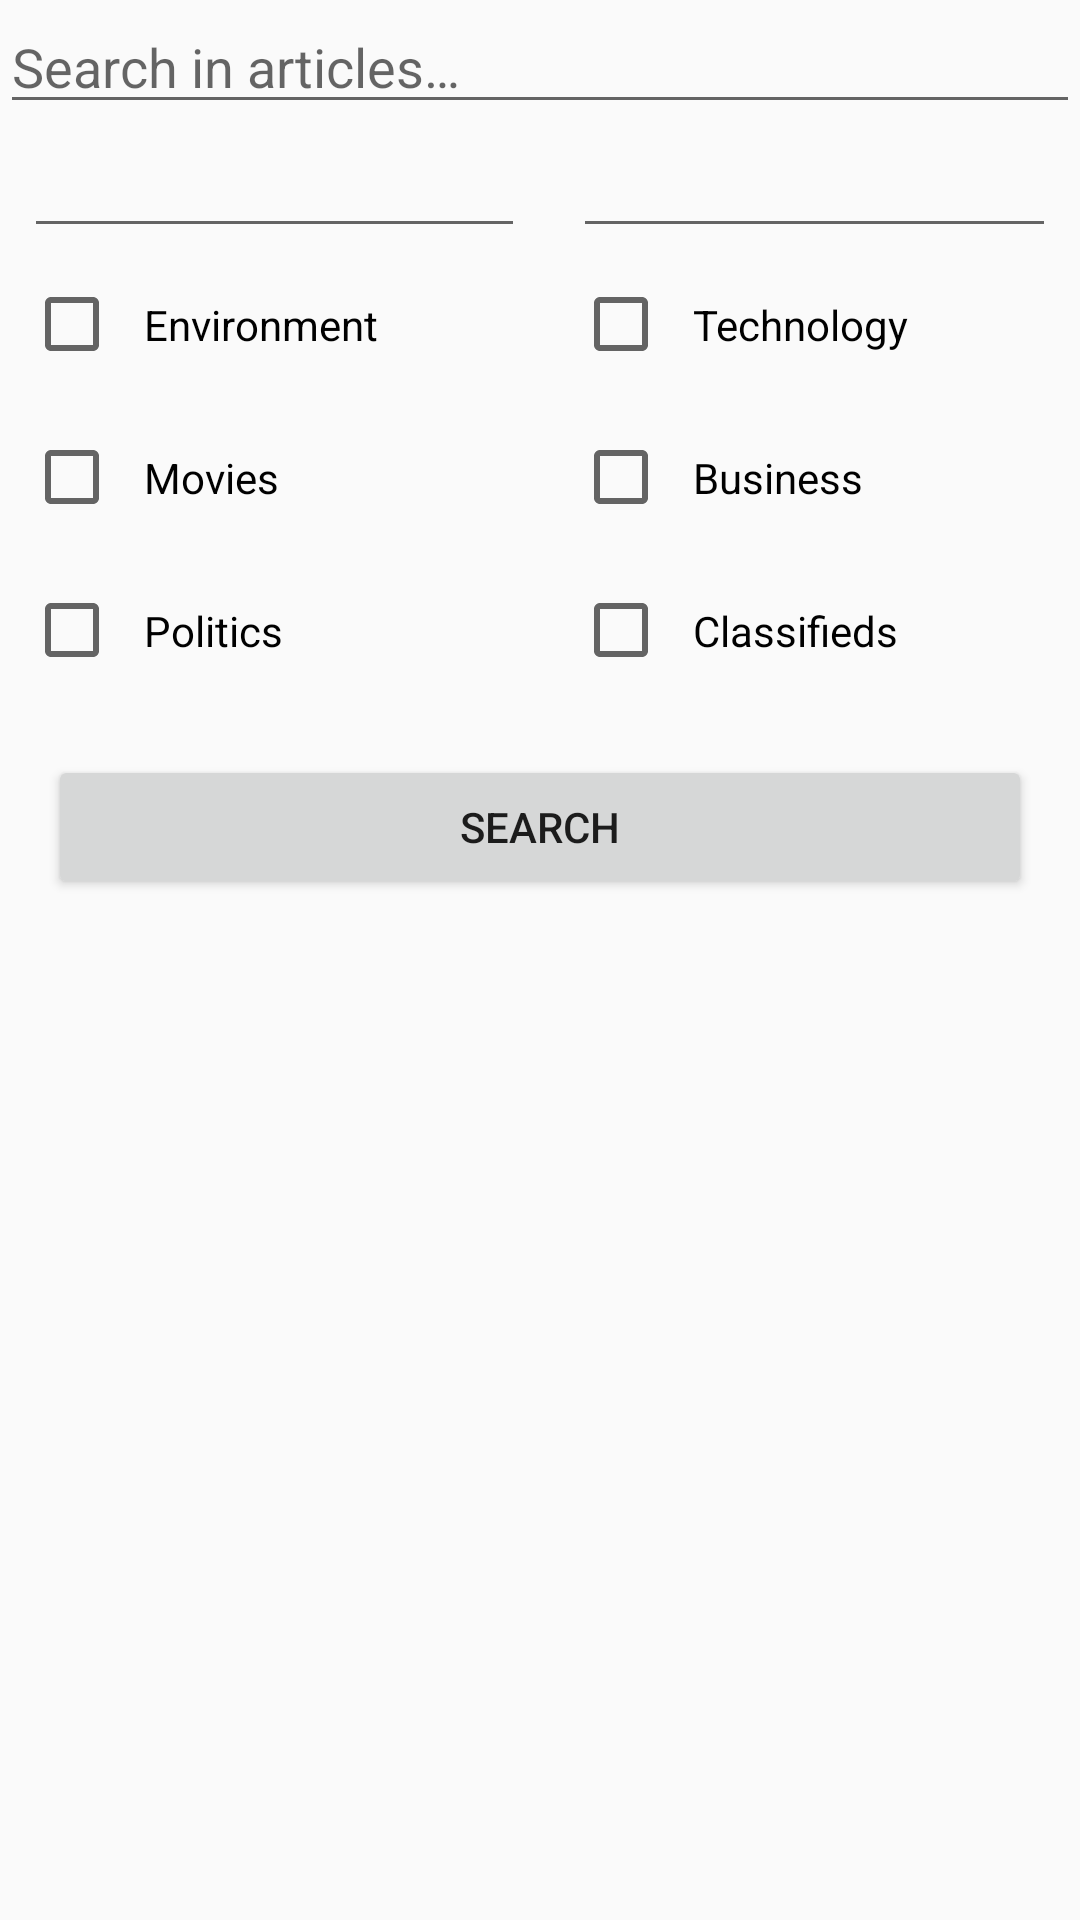

Write the Android layout XML for this screen, with the resource values it uses.
<!-- AndroidManifest.xml: application theme AppTheme -->
<!-- res/layout/activity_search.xml -->
<?xml version="1.0" encoding="utf-8"?>
<LinearLayout xmlns:android="http://schemas.android.com/apk/res/android"
    android:layout_width="match_parent"
    android:layout_height="match_parent"
    android:orientation="vertical">

    <EditText
        android:id="@+id/search_field"
        android:layout_width="match_parent"
        android:layout_height="wrap_content"
        android:ems="10"
        android:hint="@string/search_field_hint"
        android:inputType="textPersonName" />

    <LinearLayout
        android:layout_width="match_parent"
        android:layout_height="wrap_content"
        android:orientation="horizontal"
        android:baselineAligned="false">

        <LinearLayout
            android:layout_width="wrap_content"
            android:layout_height="wrap_content"
            android:layout_weight="1"
            android:orientation="vertical">

            <EditText
                android:id="@+id/begin_date"
                android:layout_width="match_parent"
                android:layout_height="wrap_content"
                android:layout_marginStart="8dp"
                android:layout_marginEnd="8dp"
                android:inputType="date"
                android:maxEms="12"
                android:minEms="6" />

            <CheckBox
                android:id="@+id/search_checkBox_one"
                style="@style/custom_checkbox"
                android:layout_width="match_parent"
                android:layout_height="wrap_content"
                android:layout_marginStart="8dp"
                android:layout_marginEnd="8dp"
                android:text="@string/voluntary_search_field_three" />

            <CheckBox
                android:id="@+id/search_checkBox_three"
                style="@style/custom_checkbox"
                android:layout_width="match_parent"
                android:layout_height="wrap_content"
                android:layout_marginStart="8dp"
                android:layout_marginEnd="8dp"
                android:text="@string/voluntary_search_field_four" />

            <CheckBox
                android:id="@+id/search_checkBox_five"
                style="@style/custom_checkbox"
                android:layout_width="match_parent"
                android:layout_height="wrap_content"
                android:layout_marginStart="8dp"
                android:layout_marginEnd="8dp"
                android:text="@string/voluntary_search_field_five" />

        </LinearLayout>


        <LinearLayout
            android:layout_width="wrap_content"
            android:layout_height="wrap_content"
            android:layout_weight="1"
            android:orientation="vertical">

            <EditText
                android:id="@+id/end_date"
                android:layout_width="match_parent"
                android:layout_height="wrap_content"
                android:layout_marginStart="8dp"
                android:layout_marginEnd="8dp"
                android:inputType="date"
                android:maxEms="12"
                android:minEms="6" />

            <CheckBox
                android:id="@+id/search_checkBox_two"
                style="@style/custom_checkbox"
                android:layout_width="match_parent"
                android:layout_height="wrap_content"
                android:layout_marginStart="8dp"
                android:layout_marginEnd="8dp"
                android:text="@string/voluntary_search_field_one" />

            <CheckBox
                android:id="@+id/search_checkBox_four"
                style="@style/custom_checkbox"
                android:layout_width="match_parent"
                android:layout_height="wrap_content"
                android:layout_marginStart="8dp"
                android:layout_marginEnd="8dp"
                android:text="@string/voluntary_search_field_two" />

            <CheckBox
                android:id="@+id/search_checkBox_six"
                style="@style/custom_checkbox"
                android:layout_width="match_parent"
                android:layout_height="wrap_content"
                android:layout_marginStart="8dp"
                android:layout_marginEnd="8dp"
                android:text="@string/voluntary_search_field_six"
                android:textAlignment="textStart" />

        </LinearLayout>
    </LinearLayout>

    <Button
        android:id="@+id/start_search_button"
        android:layout_width="match_parent"
        android:layout_height="wrap_content"
        android:layout_margin="16dp"
        android:text="@string/search_button_text" />

</LinearLayout>
<!-- resources referenced by this layout -->
<resources>
  <string name="search_button_text">Search</string>
  <string name="search_field_hint">Search in articles…</string>
  <string name="voluntary_search_field_five">Politics</string>
  <string name="voluntary_search_field_four">Movies</string>
  <string name="voluntary_search_field_one">Technology</string>
  <string name="voluntary_search_field_six">Classifieds</string>
  <string name="voluntary_search_field_three">Environment</string>
  <string name="voluntary_search_field_two">Business</string>
  <style name="custom_checkbox">
          <item name="android:layout_width">match_parent</item>
          <item name="android:layout_height">wrap_content</item>
          <item name="android:layout_marginStart">16dp</item>
          <item name="android:layout_marginEnd">16dp</item>
          <item name="android:layout_weight">1</item>
          <item name="android:padding">16dp</item>
          <item name="android:paddingStart">8dp</item>
      </style>
  <style name="AppTheme" parent="Theme.AppCompat.Light.NoActionBar">
          
          <item name="colorPrimary">@color/colorPrimary</item>
          <item name="colorPrimaryDark">@color/colorPrimaryDark</item>
          <item name="colorAccent">@color/colorAccent</item>
      </style>
  <color name="colorPrimary">#26C6DA</color>
  <color name="colorPrimaryDark">#00838F</color>
  <color name="colorAccent">#FFFF00</color>
</resources>
